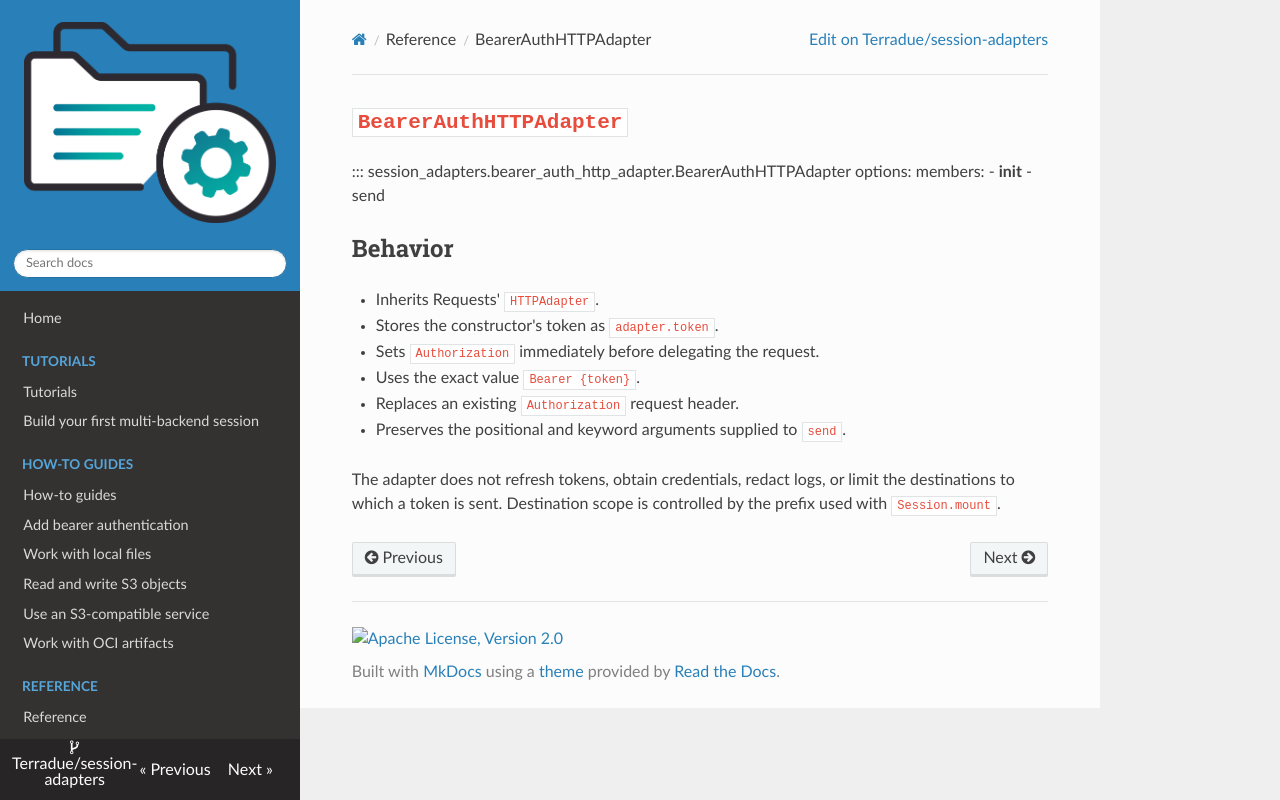

repository: Terradue/session-adapters · page: reference/bearer-auth-http-adapter/index.html · generator: mkdocs

# `BearerAuthHTTPAdapter`

::: session_adapters.bearer_auth_http_adapter.BearerAuthHTTPAdapter
    options:
      members:
        - __init__
        - send

## Behavior

- Inherits Requests' `HTTPAdapter`.
- Stores the constructor's token as `adapter.token`.
- Sets `Authorization` immediately before delegating the request.
- Uses the exact value `Bearer {token}`.
- Replaces an existing `Authorization` request header.
- Preserves the positional and keyword arguments supplied to `send`.

The adapter does not refresh tokens, obtain credentials, redact logs, or limit
the destinations to which a token is sent. Destination scope is controlled by
the prefix used with `Session.mount`.
